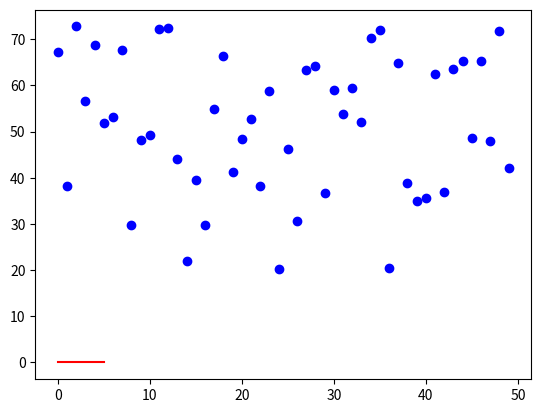

Source code (Python):
import matplotlib.pyplot as plt
from scipy.optimize import curve_fit
import numpy as np
 # referenz: https://www.youtube.com/watch?v=1H-SdMuJXTk
def func(x, a, b):
    return a * np.exp(b*x)
#plt = matplotlib.pyplot
# create datapoints
xData = np.arange(50)
yData = np.random.uniform(low=20.0, high=73.3, size=(50,))

plt.plot(xData, yData, 'bo', label='experimental-data')

# perfomrm curve Fit
popt, pcov = curve_fit(func, xData, yData)
# values for fitted function
xFit = np.arange(0.0, 5.0, 0.01)
plt.plot(xFit, func(xFit, *popt), 'r', label='fit params: a=%5.3f, b=%5.3f' % tuple(popt))
plt.show

